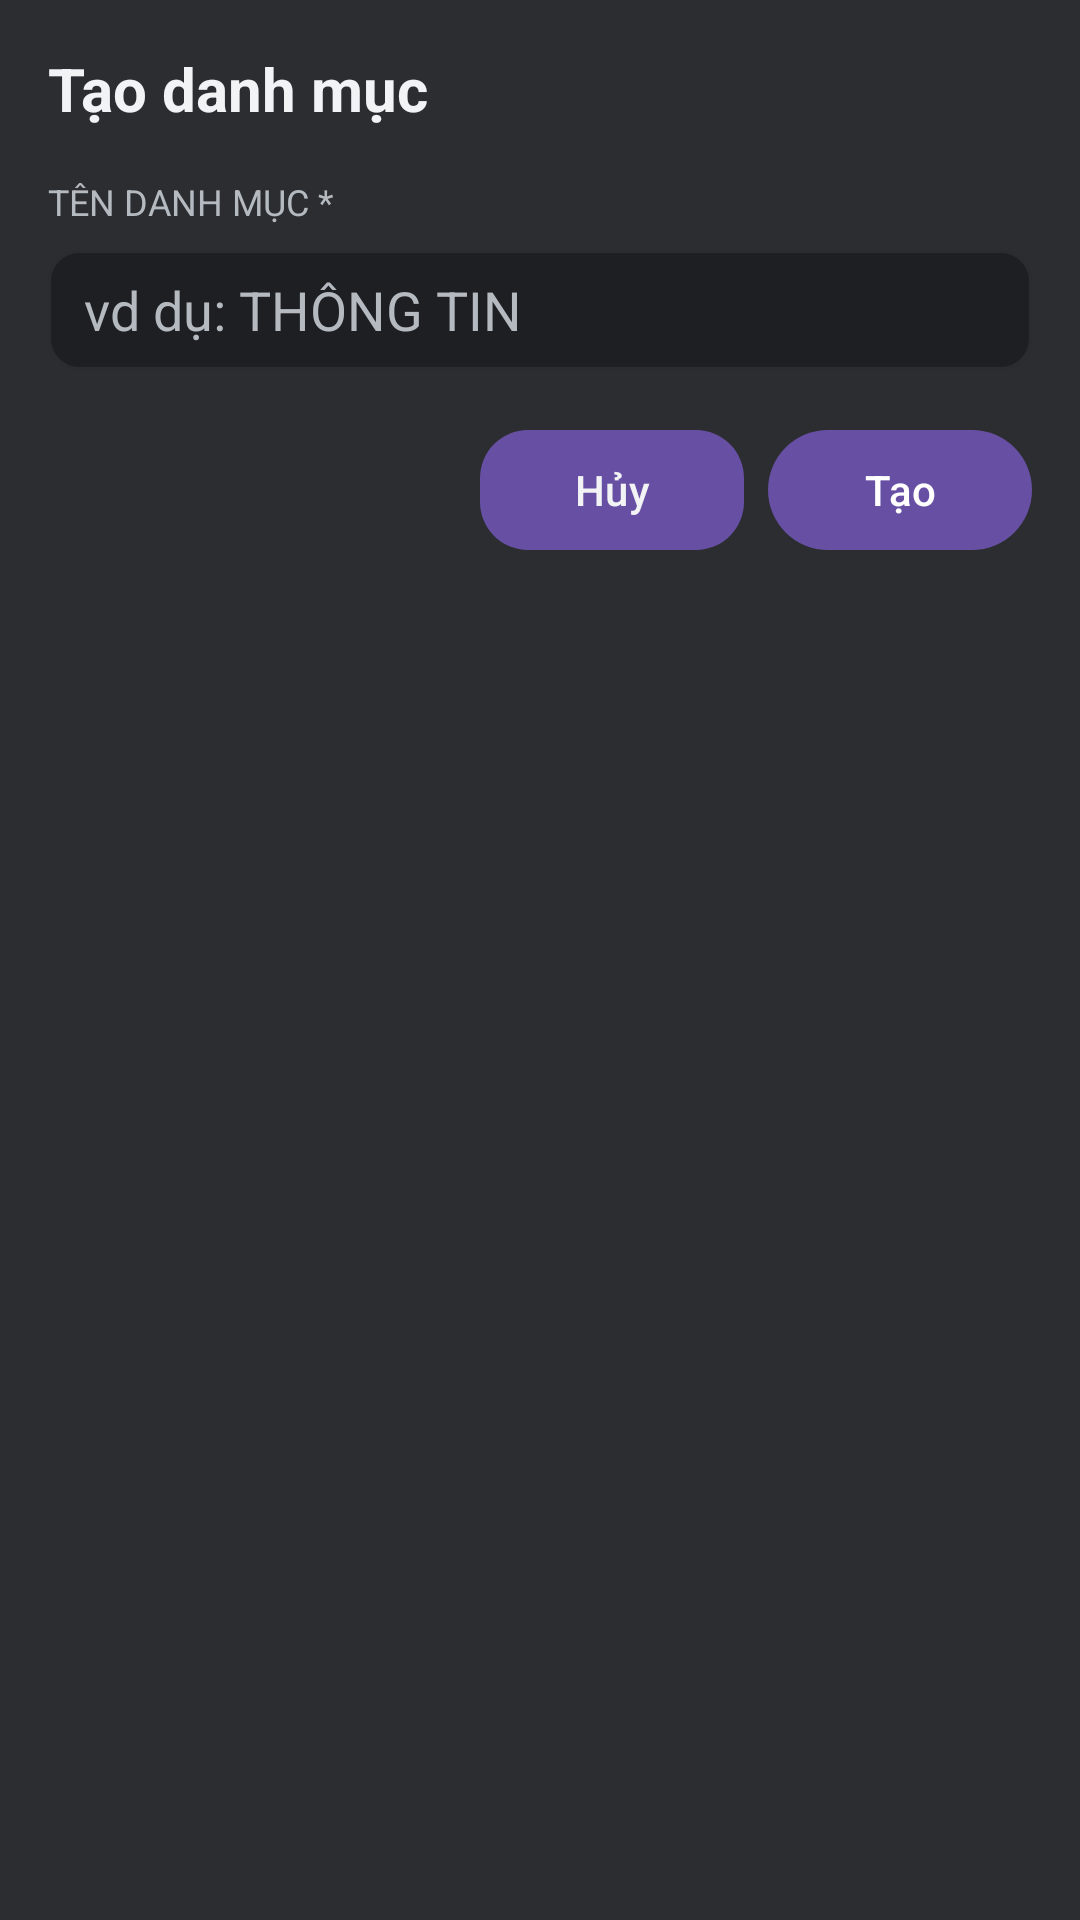

Here is an Android app screen rendered from its layout file. Give the layout XML and the strings, colors and styles it references.
<!-- AndroidManifest.xml: application theme Theme.Chatappfrontend -->
<!-- res/layout/bottom_sheet_create_category.xml -->
<?xml version="1.0" encoding="utf-8"?>
<LinearLayout xmlns:android="http://schemas.android.com/apk/res/android"
    android:layout_width="match_parent"
    android:layout_height="wrap_content"
    android:orientation="vertical"
    android:background="@color/discord_sidebar_bg"
    android:padding="16dp">

    <TextView
        android:layout_width="wrap_content"
        android:layout_height="wrap_content"
        android:text="Tạo danh mục"
        android:textColor="@color/discord_text_primary"
        android:textSize="20sp"
        android:textStyle="bold"
        android:layout_marginBottom="16dp" />

    <TextView
        android:layout_width="wrap_content"
        android:layout_height="wrap_content"
        android:text="TÊN DANH MỤC *"
        android:textColor="@color/discord_text_secondary"
        android:textSize="12sp"
        android:layout_marginBottom="8dp" />

    <EditText
        android:id="@+id/et_category_name"
        android:layout_width="match_parent"
        android:layout_height="40dp"
        android:background="@drawable/bg_edit_input"
        android:textColor="@color/discord_text_primary"
        android:textColorHint="@color/discord_text_secondary"
        android:hint="vd dụ: THÔNG TIN"
        android:paddingStart="12dp"
        android:paddingEnd="12dp"
        android:layout_marginBottom="20dp" />

    <LinearLayout
        android:layout_width="match_parent"
        android:layout_height="wrap_content"
        android:orientation="horizontal"
        android:gravity="end"
        android:spacing="8dp">

        <Button
            android:id="@+id/btn_cancel"
            android:layout_width="wrap_content"
            android:layout_height="40dp"
            android:text="Hủy"
            android:textColor="@color/discord_text_primary"
            android:background="@drawable/bg_button_outline"
            android:layout_marginEnd="8dp" />

        <Button
            android:id="@+id/btn_create"
            android:layout_width="wrap_content"
            android:layout_height="40dp"
            android:text="Tạo"
            android:textColor="@color/white"
            android:background="@drawable/bg_button_blurple" />
    </LinearLayout>
</LinearLayout>
<!-- resources referenced by this layout -->
<resources>
  <color name="discord_sidebar_bg">#2B2D31</color>
  <color name="discord_text_primary">#F2F3F5</color>
  <color name="discord_text_secondary">#B5BAC1</color>
  <color name="white">#FFFFFFFF</color>
  <!-- drawable bg_button_blurple (drawable) -->
  <?xml version="1.0" encoding="utf-8"?>
  <ripple xmlns:android="http://schemas.android.com/apk/res/android"
      android:color="#33FFFFFF">
      <item>
          <shape android:shape="rectangle">
              <solid android:color="#5865F2" />
              <corners android:radius="20dp" />
          </shape>
      </item>
  </ripple>
  <!-- drawable bg_button_outline (drawable) -->
  <?xml version="1.0" encoding="utf-8"?>
  <shape xmlns:android="http://schemas.android.com/apk/res/android"
      android:shape="rectangle">
      <solid android:color="#4E505C" />
      <corners android:radius="16dp" />
  </shape>
  <!-- drawable bg_edit_input (drawable) -->
  <?xml version="1.0" encoding="utf-8"?>
  <selector xmlns:android="http://schemas.android.com/apk/res/android">
      <item android:state_focused="true">
          <shape android:shape="rectangle">
              <solid android:color="#1E1F22" />
              <corners android:radius="10dp" />
              <stroke
                  android:width="1.5dp"
                  android:color="#5865F2" />
          </shape>
      </item>
      <item>
          <shape android:shape="rectangle">
              <solid android:color="#1E1F22" />
              <corners android:radius="10dp" />
              <stroke
                  android:width="1dp"
                  android:color="#2A2C30" />
          </shape>
      </item>
  </selector>
  <style name="Theme.Chatappfrontend" parent="Base.Theme.Chatappfrontend" />
  <style name="Base.Theme.Chatappfrontend" parent="Theme.Material3.DayNight.NoActionBar">
          
          
      </style>
</resources>
